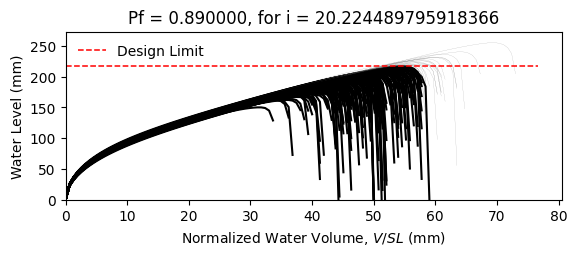

The file beside this chart, header and first rows:
W10X15, L = 360.0 in, slope = 0.020833333333333332 in/in, dead load = 6.944444444444444e-05 kip/in…
zwlim AISC Appendix 2, zwlim DAMP, zwlim Proposed for ASCE 7, zwlim Neglect Ponding, dhnom Denver, dhnom New York, dhnom New Orleans, dh Denver, dh New York, dh New Orleans, dmax
6.464, 5.286, 5.892, 8.509, 0.4967, 0.4967, 0.4967, 3.755, 3.755, 3.755, 8.081, Fail, 
6.464, 5.286, 5.892, 8.509, 0.4967, 0.4967, 0.4967, 3.755, 3.755, 3.755, 7.331, Fail, 
6.464, 5.286, 5.892, 8.509, 0.4967, 0.4967, 0.4967, 3.755, 3.755, 3.755, 7.288, Fail, 
6.464, 5.286, 5.892, 8.509, 0.4967, 0.4967, 0.4967, 3.755, 3.755, 3.755, 8.414, Fail, 
6.464, 5.286, 5.892, 8.509, 0.4967, 0.4967, 0.4967, 3.755, 3.755, 3.755, 6.737, Fail, 
6.464, 5.286, 5.892, 8.509, 0.4967, 0.4967, 0.4967, 3.755, 3.755, 3.755, 10.05, Safe, 
6.464, 5.286, 5.892, 8.509, 0.4967, 0.4967, 0.4967, 3.755, 3.755, 3.755, 7.721, Fail, 
6.464, 5.286, 5.892, 8.509, 0.4967, 0.4967, 0.4967, 3.755, 3.755, 3.755, 7.092, Fail, 
6.464, 5.286, 5.892, 8.509, 0.4967, 0.4967, 0.4967, 3.755, 3.755, 3.755, 8.117, Fail, 
6.464, 5.286, 5.892, 8.509, 0.4967, 0.4967, 0.4967, 3.755, 3.755, 3.755, 7.602, Fail, 
6.464, 5.286, 5.892, 8.509, 0.4967, 0.4967, 0.4967, 3.755, 3.755, 3.755, 6.597, Fail, 
6.464, 5.286, 5.892, 8.509, 0.4967, 0.4967, 0.4967, 3.755, 3.755, 3.755, 6.444, Fail, 
6.464, 5.286, 5.892, 8.509, 0.4967, 0.4967, 0.4967, 3.755, 3.755, 3.755, 8.39, Fail, 
6.464, 5.286, 5.892, 8.509, 0.4967, 0.4967, 0.4967, 3.755, 3.755, 3.755, 7.264, Fail, 
6.464, 5.286, 5.892, 8.509, 0.4967, 0.4967, 0.4967, 3.755, 3.755, 3.755, 8.169, Fail, 
6.464, 5.286, 5.892, 8.509, 0.4967, 0.4967, 0.4967, 3.755, 3.755, 3.755, 7.62, Fail, 
6.464, 5.286, 5.892, 8.509, 0.4967, 0.4967, 0.4967, 3.755, 3.755, 3.755, 7.849, Fail, 
6.464, 5.286, 5.892, 8.509, 0.4967, 0.4967, 0.4967, 3.755, 3.755, 3.755, 8.632, Safe, 
6.464, 5.286, 5.892, 8.509, 0.4967, 0.4967, 0.4967, 3.755, 3.755, 3.755, 7.167, Fail, 
6.464, 5.286, 5.892, 8.509, 0.4967, 0.4967, 0.4967, 3.755, 3.755, 3.755, 7.619, Fail, 
6.464, 5.286, 5.892, 8.509, 0.4967, 0.4967, 0.4967, 3.755, 3.755, 3.755, 6.991, Fail, 
6.464, 5.286, 5.892, 8.509, 0.4967, 0.4967, 0.4967, 3.755, 3.755, 3.755, 8.241, Fail, 
6.464, 5.286, 5.892, 8.509, 0.4967, 0.4967, 0.4967, 3.755, 3.755, 3.755, 8.073, Fail, 
6.464, 5.286, 5.892, 8.509, 0.4967, 0.4967, 0.4967, 3.755, 3.755, 3.755, 7.732, Fail, 
6.464, 5.286, 5.892, 8.509, 0.4967, 0.4967, 0.4967, 3.755, 3.755, 3.755, 7.566, Fail, 
6.464, 5.286, 5.892, 8.509, 0.4967, 0.4967, 0.4967, 3.755, 3.755, 3.755, 6.75, Fail, 
6.464, 5.286, 5.892, 8.509, 0.4967, 0.4967, 0.4967, 3.755, 3.755, 3.755, 8.166, Fail, 
6.464, 5.286, 5.892, 8.509, 0.4967, 0.4967, 0.4967, 3.755, 3.755, 3.755, 7.684, Fail, 
6.464, 5.286, 5.892, 8.509, 0.4967, 0.4967, 0.4967, 3.755, 3.755, 3.755, 7.215, Fail, 
6.464, 5.286, 5.892, 8.509, 0.4967, 0.4967, 0.4967, 3.755, 3.755, 3.755, 8.595, Safe, 
6.464, 5.286, 5.892, 8.509, 0.4967, 0.4967, 0.4967, 3.755, 3.755, 3.755, 8.16, Fail, 
6.464, 5.286, 5.892, 8.509, 0.4967, 0.4967, 0.4967, 3.755, 3.755, 3.755, 7.954, Fail, 
6.464, 5.286, 5.892, 8.509, 0.4967, 0.4967, 0.4967, 3.755, 3.755, 3.755, 7.337, Fail, 
6.464, 5.286, 5.892, 8.509, 0.4967, 0.4967, 0.4967, 3.755, 3.755, 3.755, 8.606, Safe, 
6.464, 5.286, 5.892, 8.509, 0.4967, 0.4967, 0.4967, 3.755, 3.755, 3.755, 8.173, Fail, 
6.464, 5.286, 5.892, 8.509, 0.4967, 0.4967, 0.4967, 3.755, 3.755, 3.755, 7.152, Fail, 
6.464, 5.286, 5.892, 8.509, 0.4967, 0.4967, 0.4967, 3.755, 3.755, 3.755, 7.798, Fail, 
6.464, 5.286, 5.892, 8.509, 0.4967, 0.4967, 0.4967, 3.755, 3.755, 3.755, 8.187, Fail, 
6.464, 5.286, 5.892, 8.509, 0.4967, 0.4967, 0.4967, 3.755, 3.755, 3.755, 8.538, Fail, 
6.464, 5.286, 5.892, 8.509, 0.4967, 0.4967, 0.4967, 3.755, 3.755, 3.755, 6.666, Fail, 
6.464, 5.286, 5.892, 8.509, 0.4967, 0.4967, 0.4967, 3.755, 3.755, 3.755, 8.858, Safe, 
6.464, 5.286, 5.892, 8.509, 0.4967, 0.4967, 0.4967, 3.755, 3.755, 3.755, 7.479, Fail, 
6.464, 5.286, 5.892, 8.509, 0.4967, 0.4967, 0.4967, 3.755, 3.755, 3.755, 7.538, Fail, 
6.464, 5.286, 5.892, 8.509, 0.4967, 0.4967, 0.4967, 3.755, 3.755, 3.755, 7.698, Fail, 
6.464, 5.286, 5.892, 8.509, 0.4967, 0.4967, 0.4967, 3.755, 3.755, 3.755, 8.438, Fail, 
6.464, 5.286, 5.892, 8.509, 0.4967, 0.4967, 0.4967, 3.755, 3.755, 3.755, 6.84, Fail, 
6.464, 5.286, 5.892, 8.509, 0.4967, 0.4967, 0.4967, 3.755, 3.755, 3.755, 7.879, Fail, 
6.464, 5.286, 5.892, 8.509, 0.4967, 0.4967, 0.4967, 3.755, 3.755, 3.755, 7.141, Fail, 
6.464, 5.286, 5.892, 8.509, 0.4967, 0.4967, 0.4967, 3.755, 3.755, 3.755, 7.795, Fail, 
6.464, 5.286, 5.892, 8.509, 0.4967, 0.4967, 0.4967, 3.755, 3.755, 3.755, 7.148, Fail, 
6.464, 5.286, 5.892, 8.509, 0.4967, 0.4967, 0.4967, 3.755, 3.755, 3.755, 8.184, Fail, 
6.464, 5.286, 5.892, 8.509, 0.4967, 0.4967, 0.4967, 3.755, 3.755, 3.755, 6.382, Fail, 
6.464, 5.286, 5.892, 8.509, 0.4967, 0.4967, 0.4967, 3.755, 3.755, 3.755, 7.883, Fail, 
6.464, 5.286, 5.892, 8.509, 0.4967, 0.4967, 0.4967, 3.755, 3.755, 3.755, 7.344, Fail, 
6.464, 5.286, 5.892, 8.509, 0.4967, 0.4967, 0.4967, 3.755, 3.755, 3.755, 8.801, Safe, 
6.464, 5.286, 5.892, 8.509, 0.4967, 0.4967, 0.4967, 3.755, 3.755, 3.755, 7.048, Fail, 
6.464, 5.286, 5.892, 8.509, 0.4967, 0.4967, 0.4967, 3.755, 3.755, 3.755, 7.585, Fail, 
6.464, 5.286, 5.892, 8.509, 0.4967, 0.4967, 0.4967, 3.755, 3.755, 3.755, 7.156, Fail, 
6.464, 5.286, 5.892, 8.509, 0.4967, 0.4967, 0.4967, 3.755, 3.755, 3.755, 6.863, Fail, 
... 142 more rows
